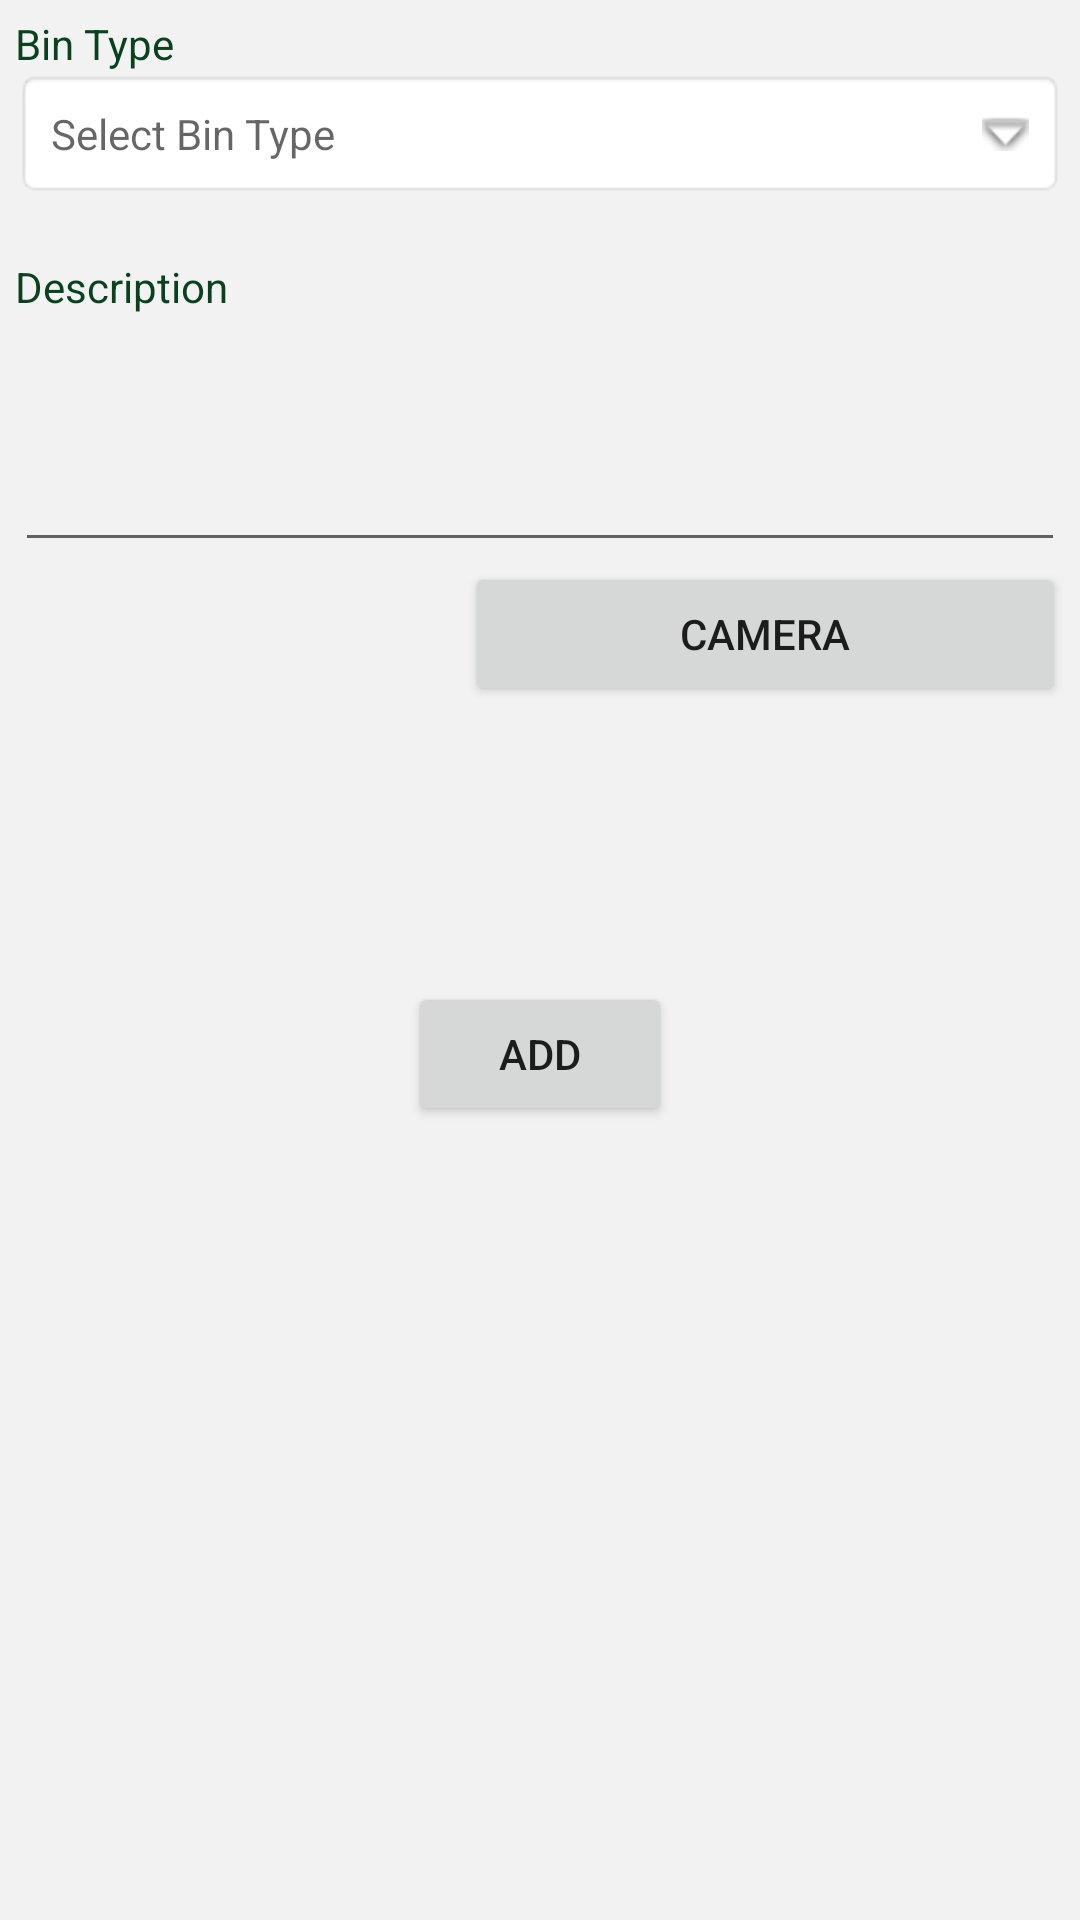

Android layout source for this screen:
<!-- AndroidManifest.xml: application theme Theme.TrashCanApp -->
<!-- res/layout/popup_window.xml -->
<?xml version="1.0" encoding="utf-8"?>
<RelativeLayout
    xmlns:android="http://schemas.android.com/apk/res/android"
    android:layout_width="300dp"
    android:layout_height="wrap_content"
    android:layout_gravity="center"
    android:background="#f2f2f2"
    android:layout_margin="15dp"
    android:padding="5dp"
    android:id="@+id/popup_element"
    >

    <TextView
        android:id="@+id/tv_bin_label"
        android:layout_width="360dp"
        android:layout_height="18dp"
        android:labelFor="@+id/spinnerGun"
        android:text="Bin Type"
        android:textColor="@color/green_dark" />
    <TextView
        android:id="@+id/tv_bin"
        android:layout_width="match_parent"
        android:layout_height="wrap_content"
        android:layout_below="@id/tv_bin_label"
        android:background="@android:drawable/editbox_background"
        android:drawableRight="@android:drawable/arrow_down_float"
        android:drawablePadding="16dp"
        android:hint="Select Bin Type"
        android:padding="12dp" />


    <TextView
        android:id="@+id/descriptionLabel"
        android:layout_width="360dp"
        android:layout_height="18dp"
        android:labelFor="@+id/description"
        android:text="Description"
        android:textColor="@color/green_dark"
        android:layout_below="@+id/tv_bin"
        android:layout_marginTop="20dp"/>

    <EditText
        android:id="@+id/description"
        android:layout_width="match_parent"
        android:layout_height="wrap_content"
        android:layout_below="@+id/descriptionLabel"
        android:gravity="top|start"
        android:inputType="textMultiLine"
        android:lines="5"
        android:maxLines="10"
        android:minLines="3"
        android:scrollbars="vertical" />
    
    <ImageView
        android:id="@+id/click_image"
        android:layout_width="100dp"
        android:layout_height="100dp"
        android:layout_below="@id/description"
        android:layout_marginLeft="10dp"
        android:layout_marginTop="10dp"

        android:layout_marginBottom="10dp" />
    <Button
        android:id="@+id/camera_button"
        android:layout_width="match_parent"
        android:layout_height="wrap_content"
        android:layout_marginLeft="140dp"
        android:layout_below="@id/description"
        android:layout_alignLeft="@id/click_image"
        android:text="Camera" />



    <Button
        android:id="@+id/submitBin"
        android:layout_width="wrap_content"
        android:layout_height="wrap_content"

        android:layout_centerHorizontal="true"
        android:layout_marginTop="20dp"
        android:text="ADD"
        android:layout_below="@+id/click_image"
         />

</RelativeLayout>
<!-- resources referenced by this layout -->
<resources>
  <color name="green_dark">#0a4220</color>
  <style name="Theme.TrashCanApp" parent="Theme.MaterialComponents.DayNight">
          
          <item name="colorPrimary">@color/green_normal</item>
          <item name="colorPrimaryVariant">@color/green_bright</item>
          <item name="colorOnPrimary">@color/white</item>
          
          <item name="colorSecondary">@color/grey_normal</item>
          <item name="colorSecondaryVariant">@color/grey_bright</item>
          <item name="colorOnSecondary">@color/black</item>
          
          <item name="android:statusBarColor" tools:targetApi="l">?attr/colorPrimaryVariant</item>
          
      </style>
  <color name="green_normal">#116530</color>
  <color name="green_bright">#A3EBB1</color>
  <color name="white">#FFFFFFFF</color>
  <color name="grey_normal">#747474</color>
  <color name="grey_bright">#B1B1B1</color>
  <color name="black">#FF000000</color>
</resources>
